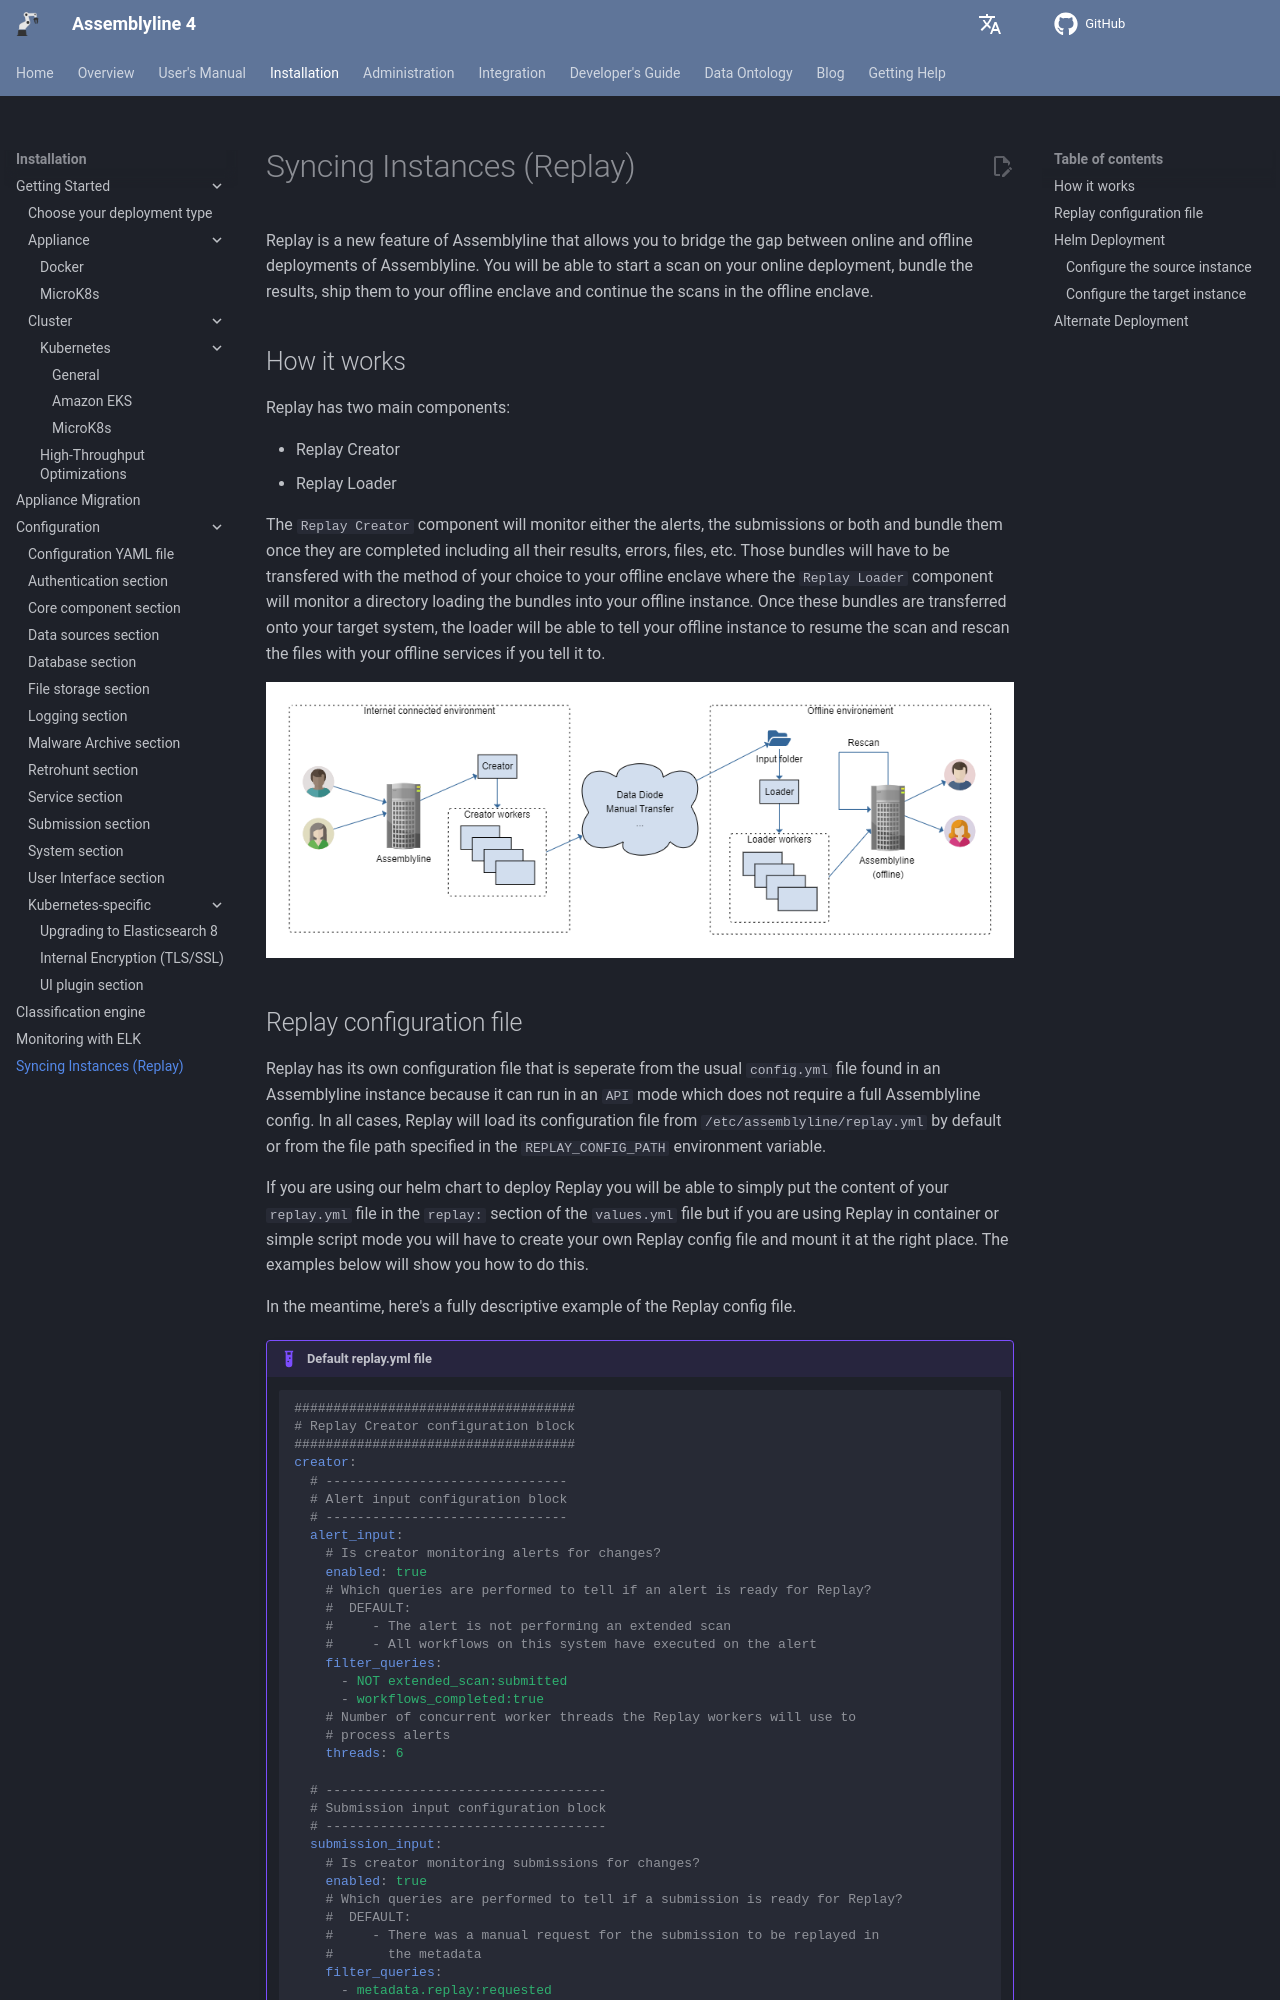

repository: CybercentreCanada/assemblyline4_docs · page: installation/replay/index.html · generator: mkdocs

# Syncing Instances (Replay)

Replay is a new feature of Assemblyline that allows you to bridge the gap between online and offline deployments of Assemblyline. You will be able to start a scan on your online deployment, bundle the results, ship them to your offline enclave and continue the scans in the offline enclave.

## How it works

Replay has two main components:

* Replay Creator
* Replay Loader

The `Replay Creator` component will monitor either the alerts, the submissions or both and bundle them once they are completed including all their results, errors, files, etc. Those bundles will have to be transfered with the method of your choice to your offline enclave where the `Replay Loader` component will monitor a directory loading the bundles into your offline instance. Once these bundles are transferred onto your target system, the loader will be able to tell your offline instance to resume the scan and rescan the files with your offline services if you tell it to.

![Replay diagram](./images/Replay.png)
